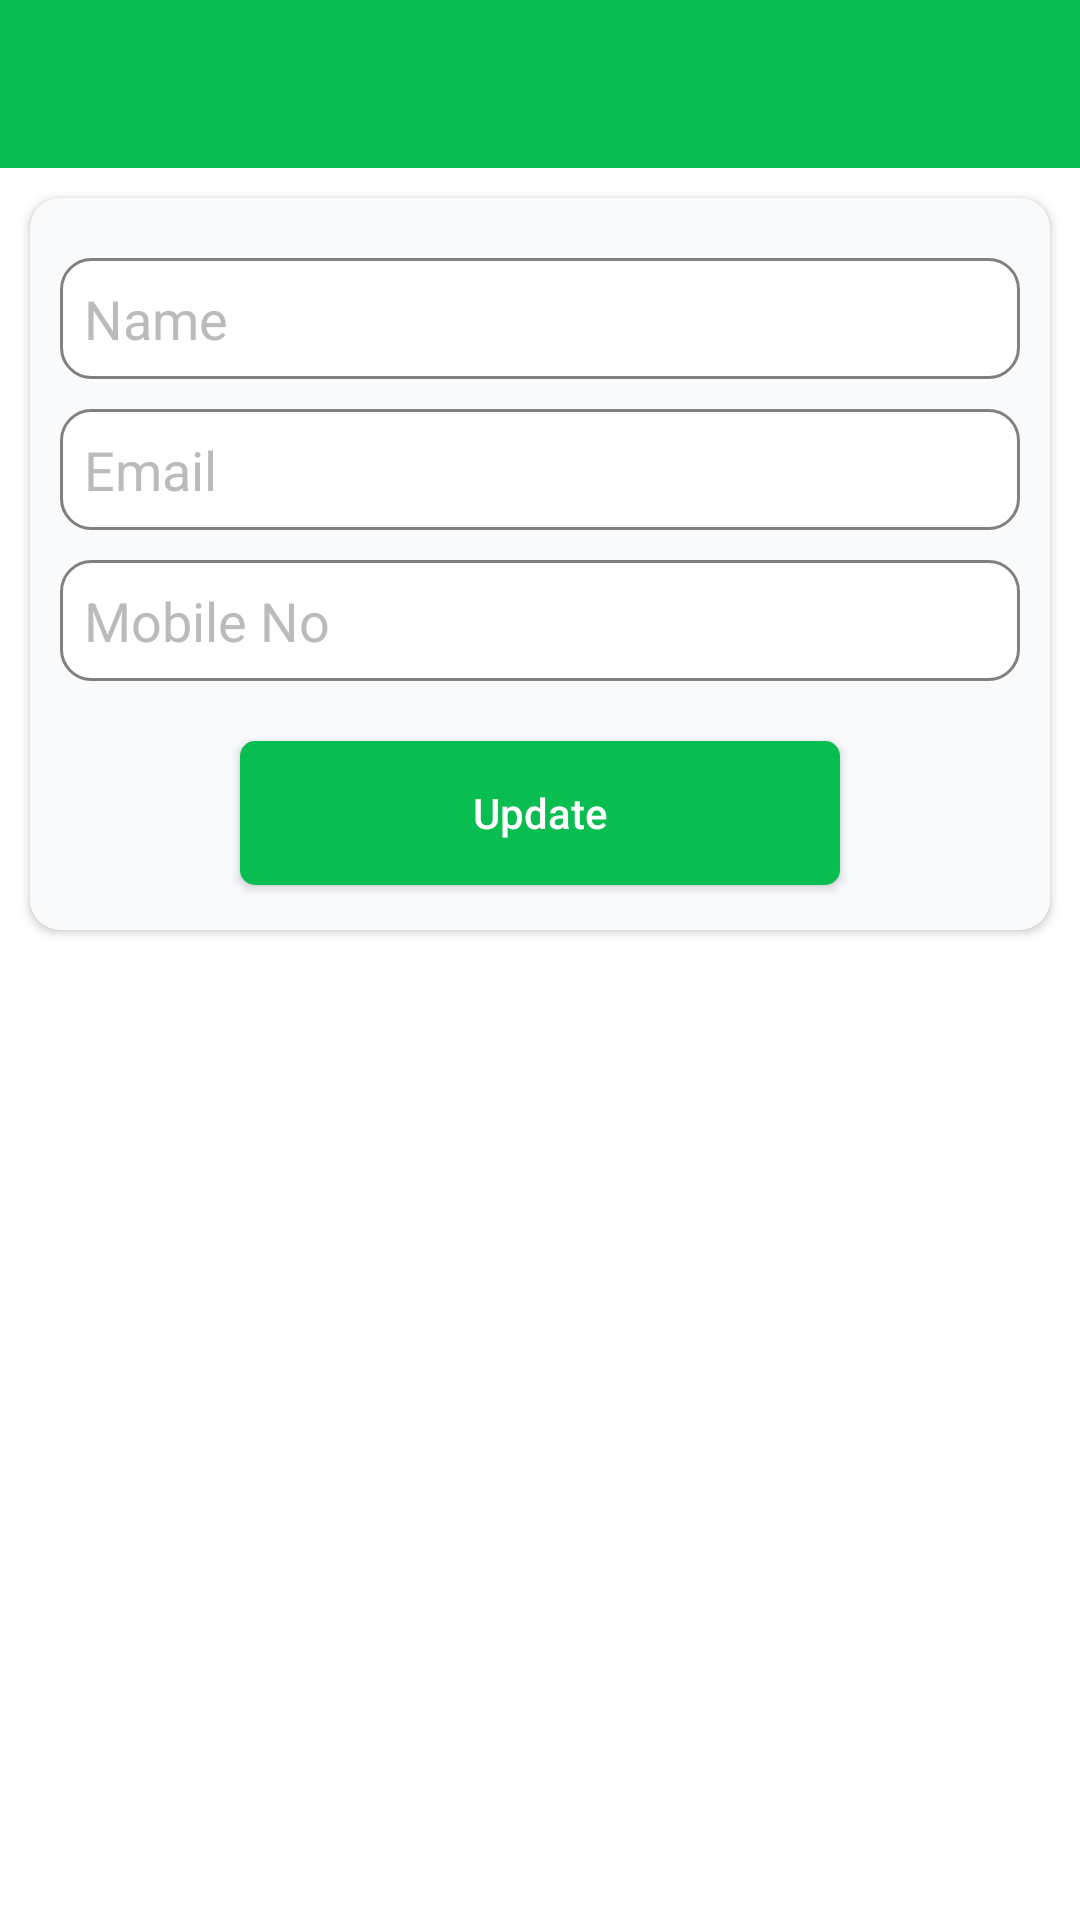

Reconstruct the res/layout file that produces this screen, plus the resources it refers to.
<!-- AndroidManifest.xml: application theme AppTheme -->
<!-- res/layout/activity_update_profile.xml -->
<?xml version="1.0" encoding="utf-8"?>
<LinearLayout xmlns:android="http://schemas.android.com/apk/res/android"
    xmlns:app="http://schemas.android.com/apk/res-auto"
    xmlns:tools="http://schemas.android.com/tools"
    android:layout_width="match_parent"
    android:layout_height="match_parent"
    android:orientation="vertical"
    android:background="@color/white"
    tools:context="com.blikoon.rooster.ProfileActivity">
    <android.support.design.widget.AppBarLayout
        android:id="@+id/appBarLayout"
        android:layout_height="wrap_content"
        android:layout_width="match_parent"
        android:theme="@style/AppTheme.AppBarOverlay">

        <android.support.v7.widget.Toolbar
            android:id="@+id/toolbar"
            android:layout_width="match_parent"
            android:layout_height="?attr/actionBarSize"
            android:elevation="4dp"
            app:popupTheme="@style/AppTheme.PopupOverlay"/>

    </android.support.design.widget.AppBarLayout>

 <android.support.v7.widget.CardView
     android:layout_width="match_parent"
     android:layout_height="wrap_content"
     app:cardBackgroundColor="#f9fafc"
     app:cardCornerRadius="10dp"
     app:cardElevation="2dp"
     android:layout_marginBottom="5dp"
     android:layout_marginRight="10dp"
     android:layout_marginLeft="10dp"
     android:layout_marginTop="10dp"
     android:layout_gravity="center">
  <LinearLayout
      android:layout_width="match_parent"
      android:layout_height="wrap_content"
      android:orientation="vertical"
      android:padding="10dp"
      >

  <EditText
      android:id="@+id/userNameTxt"
      android:layout_width="match_parent"
      android:layout_height="wrap_content"
      android:inputType="textNoSuggestions"
      android:layout_marginTop="10dp"
      android:hint="Name"
      android:textColorHint="#bbbbbb"
      android:padding="8dp"
      android:background="@drawable/edit_txt_white_bg_drawable"
      />
      <EditText
          android:id="@+id/userNameEmailTxt"
          android:layout_width="match_parent"
          android:layout_height="wrap_content"
          android:inputType="textEmailAddress"
          android:layout_marginTop="10dp"
          android:hint="Email"
          android:textColorHint="#bbbbbb"
          android:padding="8dp"
          android:background="@drawable/edit_txt_white_bg_drawable"
          />
      <EditText
          android:id="@+id/userNameMobileNoTxt"
          android:layout_width="match_parent"
          android:layout_height="wrap_content"
          android:inputType="phone"
          android:layout_marginTop="10dp"
          android:hint="Mobile No"
          android:textColorHint="#bbbbbb"
          android:padding="8dp"
          android:background="@drawable/edit_txt_white_bg_drawable"
          />

      <Button
          android:id="@+id/update_button"
          android:layout_width="200dp"
          android:layout_height="wrap_content"
          android:layout_gravity="center_horizontal"
          android:layout_marginTop="20dp"
          android:background="@drawable/btn_drawable"
          android:text="Update"
          android:elevation="2dp"
          android:textAllCaps="false"
          android:layout_marginBottom="5dp"
          android:textColor="@android:color/white" />
  </LinearLayout>
 </android.support.v7.widget.CardView>

</LinearLayout>
<!-- resources referenced by this layout -->
<resources>
  <!-- drawable btn_drawable (drawable) -->
  <?xml version="1.0" encoding="utf-8"?>
  <shape xmlns:android="http://schemas.android.com/apk/res/android"
      android:shape="rectangle">
  <corners android:radius="5dp"/>
      <solid android:color="@color/colorPrimary"/>
  </shape>
  <!-- drawable edit_txt_white_bg_drawable (drawable) -->
  <?xml version="1.0" encoding="utf-8"?>
  <shape xmlns:android="http://schemas.android.com/apk/res/android"
      android:shape="rectangle">
  <corners android:radius="10dp"/>
      <solid android:color="@color/white"/>
      <stroke android:color="@color/grey"
              android:width="1dp"/>
  </shape>
  <style name="AppTheme.AppBarOverlay" parent="ThemeOverlay.AppCompat.Dark.ActionBar" />
  <style name="AppTheme.PopupOverlay" parent="ThemeOverlay.AppCompat.Light" />
  <style name="AppTheme" parent="Theme.AppCompat.Light.DarkActionBar">
          
          <item name="colorPrimary">@color/colorPrimary</item>
          <item name="colorPrimaryDark">@color/colorPrimaryDark</item>
          <item name="colorAccent">@color/colorAccent</item>
      </style>
  <color name="colorPrimary">#08be50</color>
  <color name="grey">#808080</color>
  <color name="colorPrimaryDark">#08be50</color>
  <color name="colorAccent">#265f54</color>
  <!-- not gathered from this repository: default colours our renderer supplied (Android Studio template values) -->
  <color name="white">#FFFFFFFF</color>
</resources>
